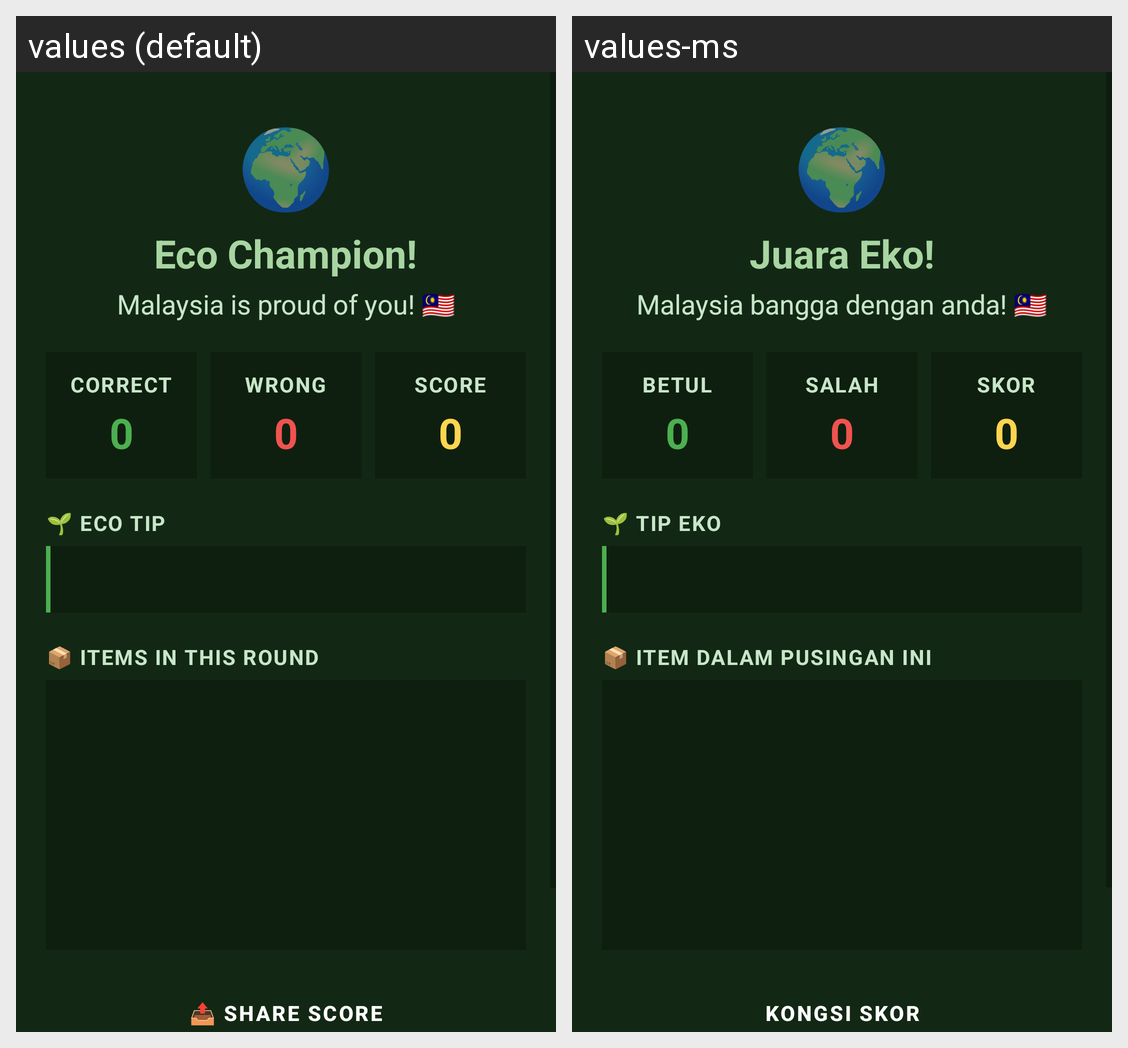

For this localized Android screen grid, give each drawn string resource with its value in every locale shown.
Android screen res/layout/activity_result.xml rendered under 2 locales, left to right: values (default), values-ms. Device: Nexus 5 (rendered at 1080×1920; each locale shown at half size, 540×960, under a caption strip naming it); theme Theme.EcoSort.
Strings drawn on this screen, with the default value and each locale's value (text and hints the layout hard-codes, and strings that could not be matched under every locale, appear in the picture but are not listed):

eco_champion
  values: Eco Champion!
  values-ms: Juara Eko!

malaysia_proud
  values: Malaysia is proud of you! 🇲🇾
  values-ms: Malaysia bangga dengan anda! 🇲🇾

correct_stat
  values: CORRECT
  values-ms: BETUL

wrong_stat
  values: WRONG
  values-ms: SALAH

score_stat
  values: SCORE
  values-ms: SKOR

eco_tip_label
  values: 🌱 ECO TIP
  values-ms: 🌱 TIP EKO

items_round_label
  values: 📦 ITEMS IN THIS ROUND
  values-ms: 📦 ITEM DALAM PUSINGAN INI

share_score
  values: 📤 Share Score
  values-ms: Kongsi Skor
